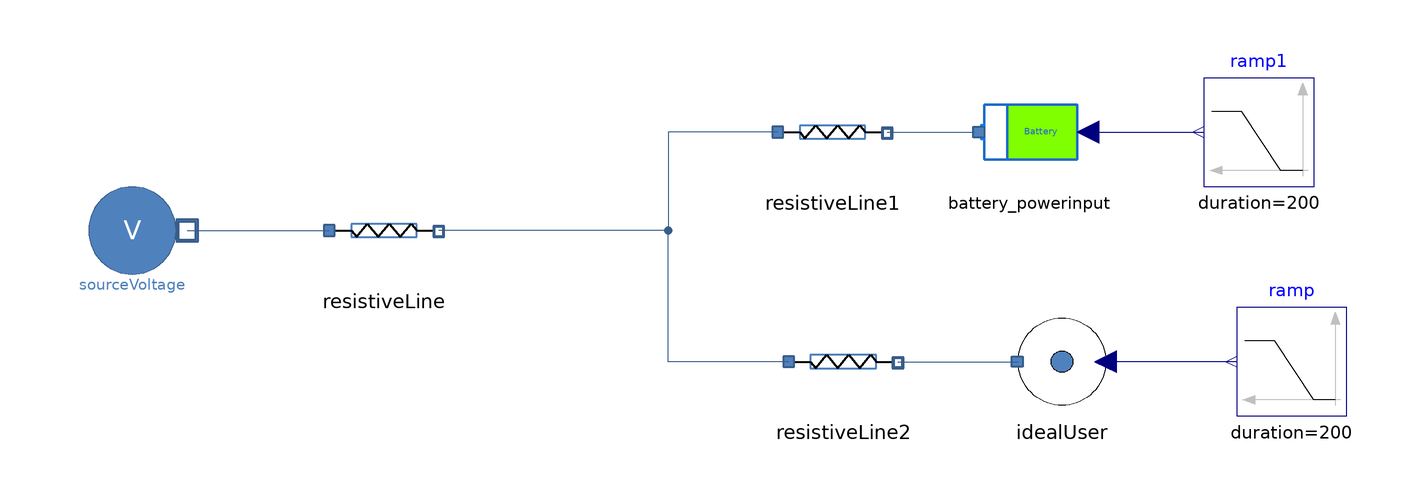

The Modelica model whose source follows is shown above as a component diagram (icons at their Placement, wires along their Line points).

model Test_Battery_powerinput_user "Test with battery (charge/discharge) and a user both with prescribed power absoprtion"
  extends Modelica.Icons.Example;
  Sources.SourceVoltage sourceVoltage annotation (
    Placement(transformation(origin = {-86, 0}, extent = {{-10, -10}, {10, 10}})));
  Components.Lines.ResistiveLine resistiveLine(
    L=10,
    A=0.001,
    rho=1.68e-5,
    useThermalPort=false) annotation (Placement(transformation(origin={-40,0},
          extent={{-10,-10},{10,10}})));
  Components.Lines.ResistiveLine resistiveLine1(
    L=1,
    A=0.001,
    rho=1.68e-5,
    useThermalPort=false) annotation (Placement(transformation(origin={42,18},
          extent={{-10,-10},{10,10}})));
  Components.Lines.ResistiveLine resistiveLine2(
    L=1,
    A=0.001,
    rho=1.68e-5,
    useThermalPort=false) annotation (Placement(transformation(origin={44,-24},
          extent={{-10,-10},{10,10}})));
  Components.IdealUser idealUser annotation (
    Placement(transformation(origin = {84, -24}, extent = {{10, -10}, {-10, 10}}, rotation = -0)));
  Modelica.Blocks.Sources.Ramp ramp(duration = 200, height = 100, offset = 300, startTime = 300) annotation (
    Placement(transformation(origin = {126, -24}, extent = {{10, -10}, {-10, 10}})));
  Modelica.Blocks.Sources.Ramp ramp1(duration = 200, height = -100, offset = -300, startTime = 300) annotation (
    Placement(transformation(origin = {120, 18}, extent = {{10, -10}, {-10, 10}})));
  Components.Batteries.Battery_powerinput battery_powerinput(E_nom=1e6)
    annotation (Placement(transformation(
        origin={78,18},
        extent={{10,-10},{-10,10}},
        rotation=-0)));
equation
  connect(sourceVoltage.outlet, resistiveLine.electricPortInlet) annotation (
    Line(points = {{-76, 0}, {-50, 0}}, color = {56, 93, 138}));
  connect(resistiveLine2.electricPortOutlet, idealUser.inlet) annotation (
    Line(points = {{54, -24}, {76, -24}}, color = {56, 93, 138}));
  connect(ramp.y, idealUser.P_in) annotation (
    Line(points = {{116, -24}, {92, -24}}, color = {0, 0, 127}));
  connect(resistiveLine1.electricPortOutlet, battery_powerinput.inlet) annotation (
    Line(points = {{52, 18}, {68, 18}}, color = {56, 93, 138}));
  connect(battery_powerinput.P_request, ramp1.y) annotation (
    Line(points = {{88, 18}, {110, 18}}, color = {0, 0, 127}));
  connect(resistiveLine1.electricPortInlet, resistiveLine.electricPortOutlet) annotation (
    Line(points = {{32, 18}, {12, 18}, {12, 0}, {-30, 0}}, color = {56, 93, 138}));
  connect(resistiveLine2.electricPortInlet, resistiveLine.electricPortOutlet) annotation (
    Line(points = {{34, -24}, {12, -24}, {12, 0}, {-30, 0}}, color = {56, 93, 138}));
  annotation (
    Diagram(coordinateSystem(extent = {{-100, 40}, {140, -40}})));
end Test_Battery_powerinput_user;